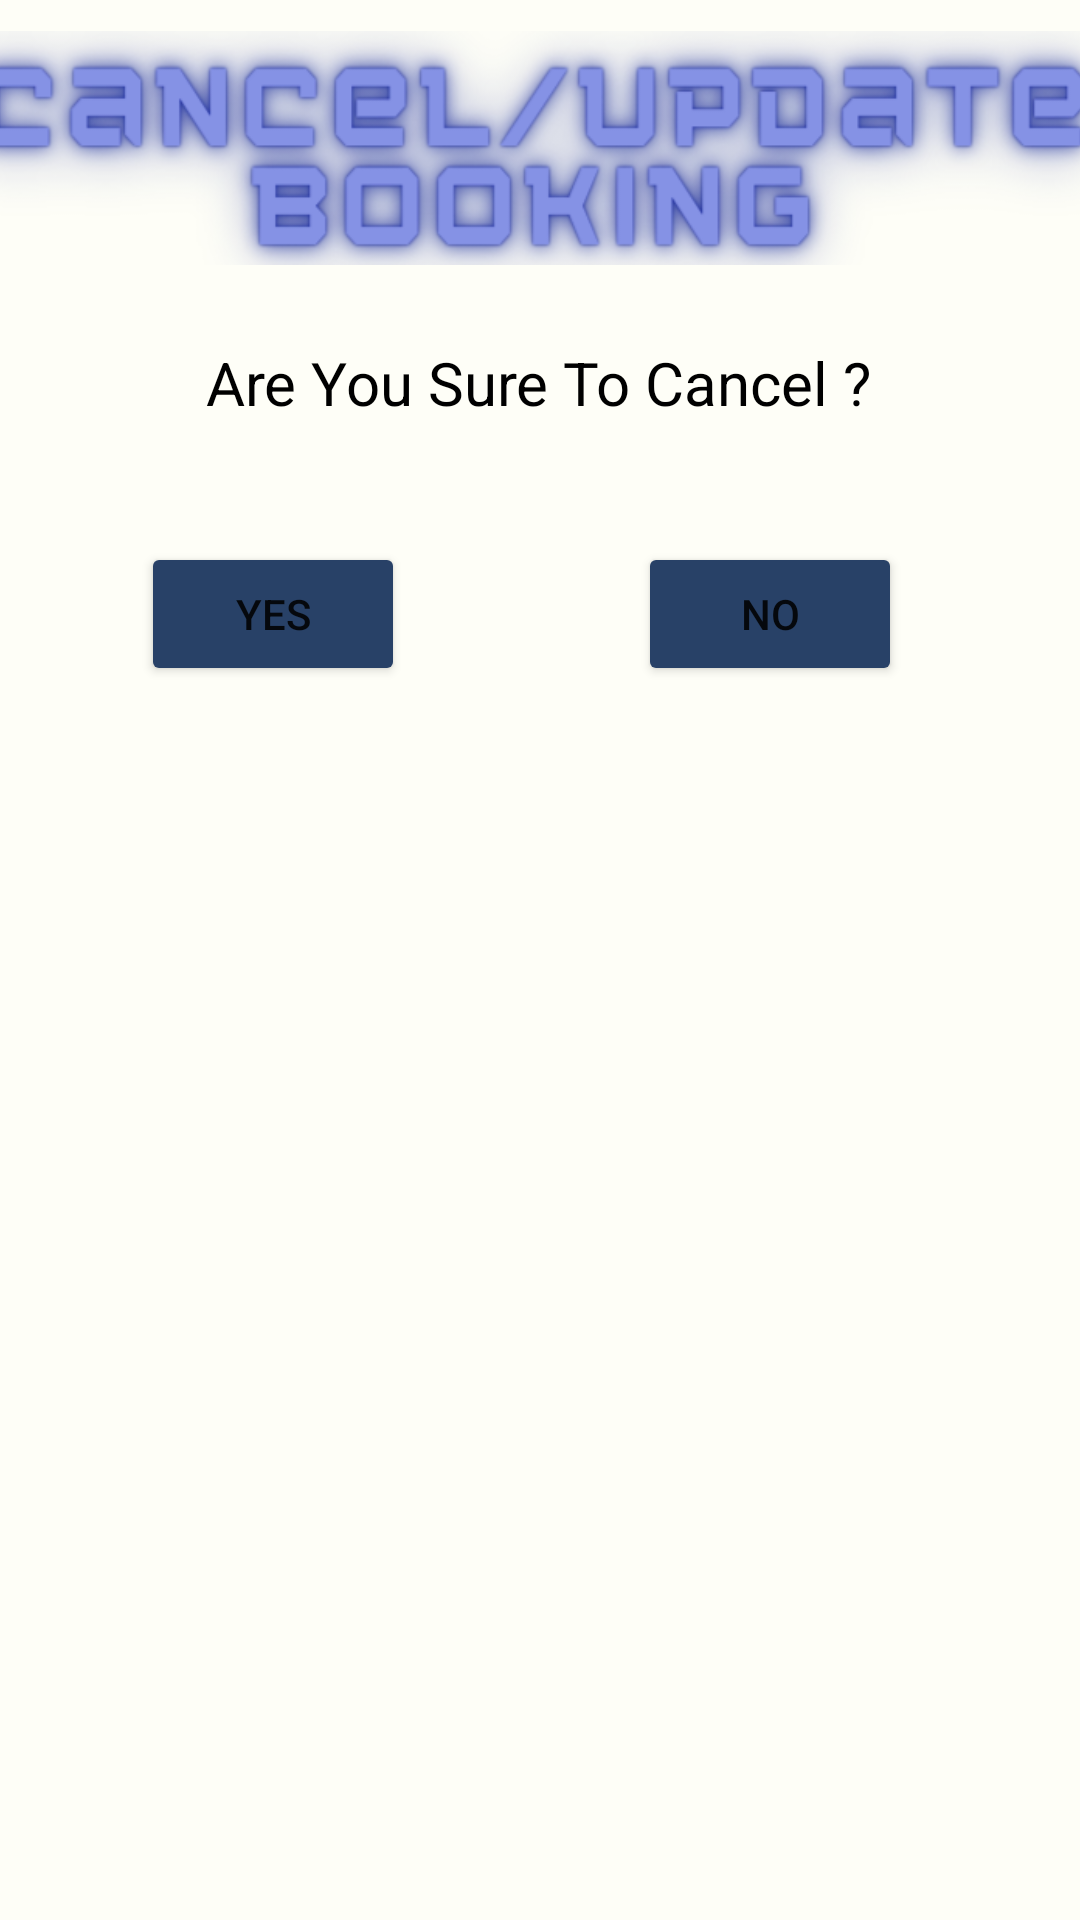

Layout XML and referenced resources for this Android screen:
<!-- AndroidManifest.xml: application theme Theme.GoldenDreamsBowling -->
<!-- res/layout/activity_cancel.xml -->
<?xml version="1.0" encoding="utf-8"?>
<androidx.constraintlayout.widget.ConstraintLayout xmlns:android="http://schemas.android.com/apk/res/android"
    xmlns:app="http://schemas.android.com/apk/res-auto"
    xmlns:tools="http://schemas.android.com/tools"
    android:layout_width="match_parent"
    android:layout_height="match_parent"
    android:background="@color/E9FDF2"
    tools:context=".Booking.Cancel">

    <Button
        android:id="@+id/yess"
        android:layout_width="wrap_content"
        android:layout_height="wrap_content"
        android:backgroundTint="@color/S37"
        android:text="Yes"
        app:layout_constraintBottom_toBottomOf="parent"
        app:layout_constraintEnd_toEndOf="parent"
        app:layout_constraintHorizontal_bias="0.173"
        app:layout_constraintStart_toStartOf="parent"
        app:layout_constraintTop_toBottomOf="@+id/textView13"
        app:layout_constraintVertical_bias="0.088" />

    <Button
        android:id="@+id/nope"
        android:layout_width="wrap_content"
        android:layout_height="wrap_content"
        android:backgroundTint="@color/S37"
        android:text="No"
        app:layout_constraintBottom_toBottomOf="parent"
        app:layout_constraintEnd_toEndOf="parent"
        app:layout_constraintHorizontal_bias="0.782"
        app:layout_constraintStart_toStartOf="parent"
        app:layout_constraintTop_toBottomOf="@+id/textView13"
        app:layout_constraintVertical_bias="0.088" />

    <LinearLayout
        android:layout_width="414dp"
        android:layout_height="434dp"
        android:layout_marginTop="8dp"
        android:orientation="vertical"
        app:layout_constraintBottom_toBottomOf="parent"
        app:layout_constraintEnd_toEndOf="parent"
        app:layout_constraintHorizontal_bias="0.666"
        app:layout_constraintStart_toStartOf="parent"
        app:layout_constraintTop_toBottomOf="@+id/yess"
        app:layout_constraintVertical_bias="1.0">

        <EditText
            android:id="@+id/cancelEmail"
            android:layout_width="wrap_content"
            android:layout_height="wrap_content"
            android:layout_gravity="center"
            android:textSize="19dp"
            android:ems="10"
            android:textColorHint="@color/black"
            android:hint="Enter Email"
            android:textColor="@color/black"
            android:inputType="textPersonName"
            android:visibility="invisible" />

        <EditText
            android:id="@+id/cancelID"
            android:layout_width="wrap_content"
            android:layout_height="wrap_content"
            android:layout_gravity="center"
            android:ems="10"
            android:hint="Payment ID"
            android:textSize="19dp"
            android:textColor="@color/black"
            android:textColorHint="@color/black"
            android:inputType="textPersonName"
            android:visibility="invisible" />

        <Button
            android:id="@+id/submit"
            android:layout_width="wrap_content"
            android:layout_height="wrap_content"
            android:layout_gravity="center"
            android:layout_marginTop="20dp"
            android:text="Submit"
            android:visibility="invisible"
            android:backgroundTint="@color/S37"
            app:layout_constraintBottom_toBottomOf="parent"
            app:layout_constraintEnd_toEndOf="parent"
            app:layout_constraintHorizontal_bias="0.498"
            app:layout_constraintStart_toStartOf="parent"
            app:layout_constraintVertical_bias="0.079" />
    </LinearLayout>

    <TextView
        android:id="@+id/textView13"
        android:layout_width="wrap_content"
        android:layout_height="wrap_content"
        android:textSize="20dp"
        android:textColor="@color/black"
        android:text="Are You Sure To Cancel ?"
        app:layout_constraintBottom_toBottomOf="parent"
        app:layout_constraintEnd_toEndOf="parent"
        app:layout_constraintHorizontal_bias="0.498"
        app:layout_constraintStart_toStartOf="parent"
        app:layout_constraintTop_toTopOf="parent"
        app:layout_constraintVertical_bias="0.186" />

    <TextView
        android:id="@+id/textView22"
        android:layout_width="375dp"
        android:layout_height="78dp"
        android:background="@drawable/cancelupdate"
        app:layout_constraintBottom_toTopOf="@+id/textView13"
        app:layout_constraintEnd_toEndOf="parent"
        app:layout_constraintStart_toStartOf="parent"
        app:layout_constraintTop_toTopOf="parent"
        app:layout_constraintVertical_bias="0.29" />


</androidx.constraintlayout.widget.ConstraintLayout>
<!-- resources referenced by this layout -->
<resources>
  <color name="E9FDF2">#FEFEF7</color>
  <color name="S37">#284167</color>
  <color name="black">#FF000000</color>
  <!-- drawable cancelupdate: png bitmap (drawable, 109064 bytes) -->
  <style name="Theme.GoldenDreamsBowling" parent="Theme.MaterialComponents.DayNight.NoActionBar">
          
          <item name="colorPrimary">@color/purple_500</item>
          <item name="colorPrimaryVariant">@color/purple_700</item>
          <item name="colorOnPrimary">@color/white</item>
          
          <item name="colorSecondary">@color/teal_200</item>
          <item name="colorSecondaryVariant">@color/teal_700</item>
          <item name="colorOnSecondary">@color/black</item>
          
          <item name="android:statusBarColor">?attr/colorPrimaryVariant</item>
          
      </style>
  <color name="purple_500">#FF6200EE</color>
  <color name="purple_700">#FF3700B3</color>
  <color name="white">#FFFFFFFF</color>
  <color name="teal_200">#FF03DAC5</color>
  <color name="teal_700">#FF018786</color>
</resources>
